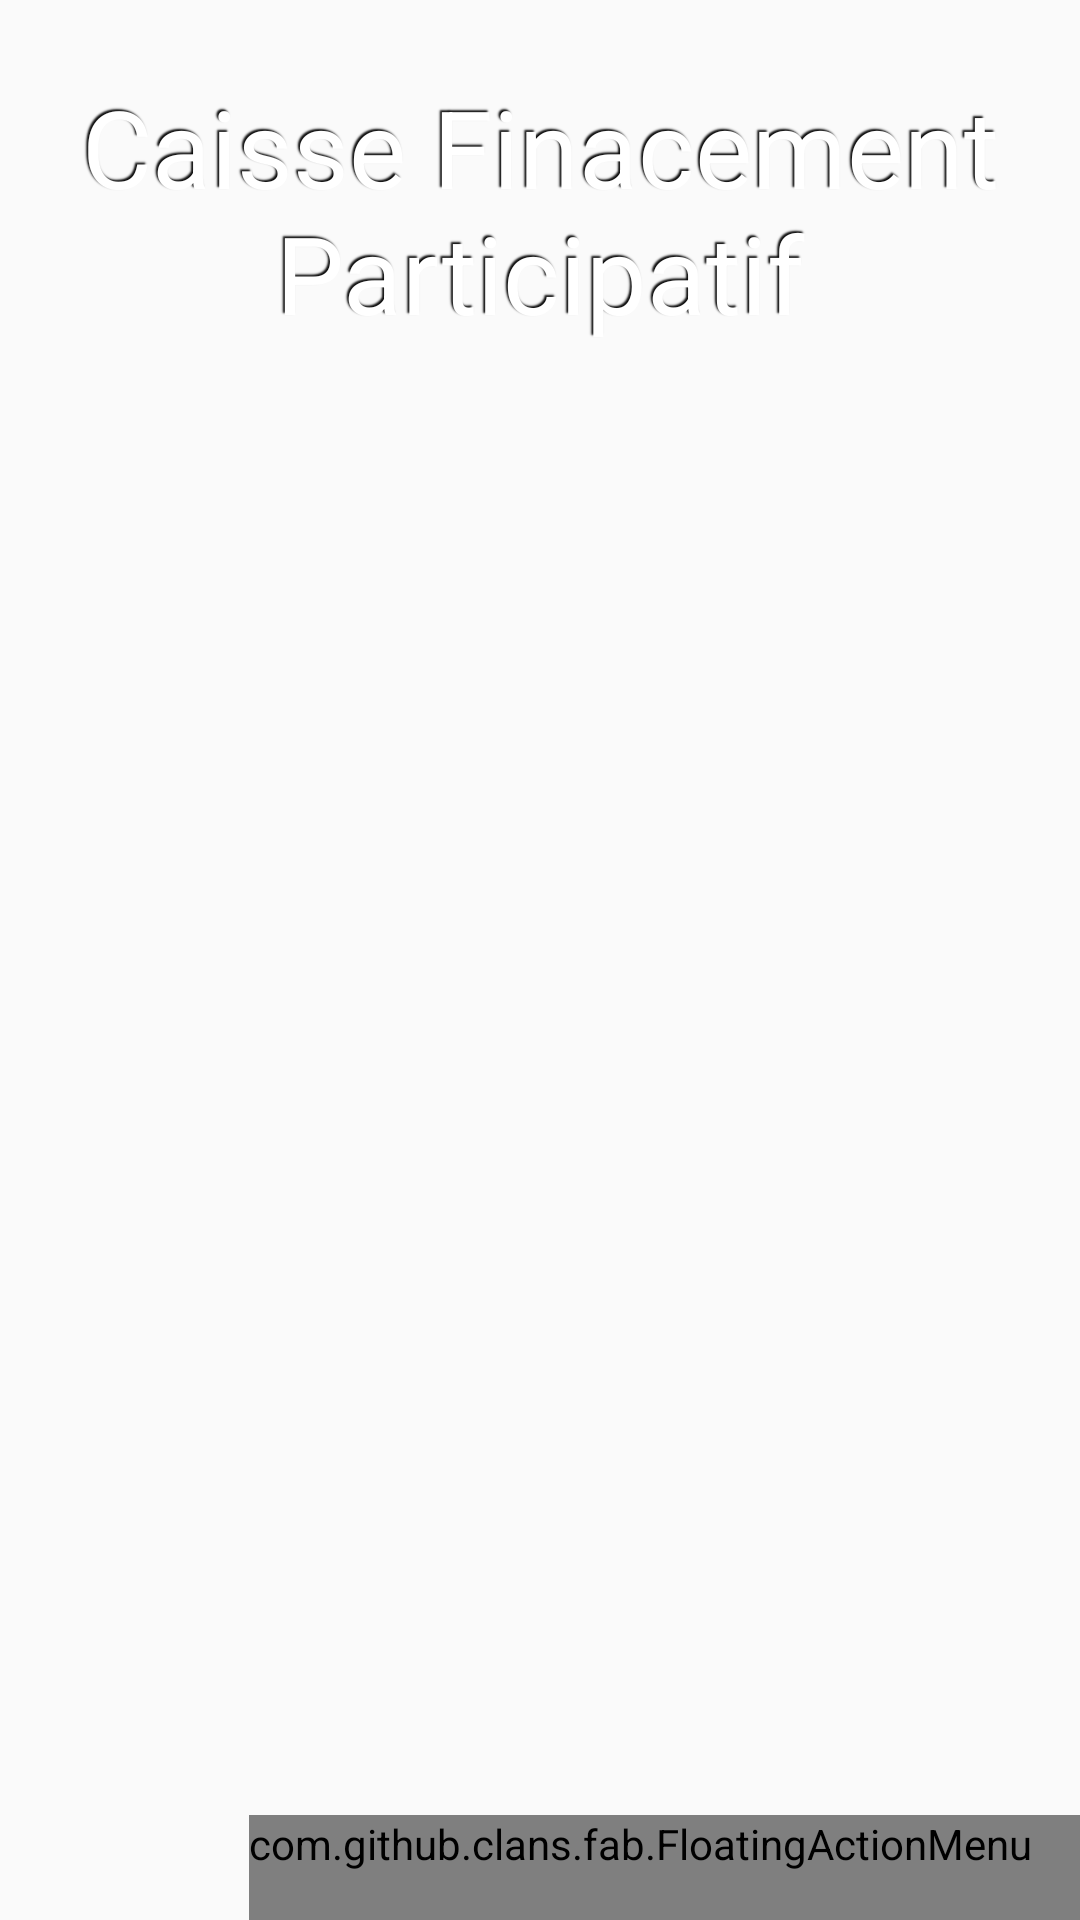

Reconstruct the res/layout file that produces this screen, plus the resources it refers to.
<!-- AndroidManifest.xml: application theme AppTheme -->
<!-- res/layout/activity_caiss__finacement_participatif_.xml -->
<?xml version="1.0" encoding="utf-8"?>
<androidx.coordinatorlayout.widget.CoordinatorLayout xmlns:android="http://schemas.android.com/apk/res/android"
    xmlns:app="http://schemas.android.com/apk/res-auto"
    xmlns:tools="http://schemas.android.com/tools"
    xmlns:fab="http://schemas.android.com/apk/res-auto"
    android:layout_width="match_parent"
    android:layout_height="match_parent"
    tools:context=".Caiss_Finacement_participatif_Activity">

    <LinearLayout
        android:layout_width="match_parent"
        android:layout_height="match_parent"
        android:orientation="vertical">

        <RelativeLayout
            android:id="@+id/relativeCe"
            android:layout_width="match_parent"
            android:layout_height="wrap_content">

            <ImageView
                android:id="@+id/imageViewCs"
                android:layout_width="wrap_content"
                android:layout_height="wrap_content"
                android:adjustViewBounds="true"
                android:scaleType="centerInside"
                app:srcCompat="@drawable/crowdfunding_e_likilimba" />

            <TextView
                android:id="@+id/textView"
                android:layout_width="match_parent"
                android:layout_height="140dp"
                android:layout_alignLeft="@+id/imageViewCf"
                android:layout_alignTop="@+id/imageViewCf"
                android:layout_alignRight="@+id/imageViewCf"
                android:layout_alignBottom="@+id/imageViewCf"
                android:gravity="center"
                android:text="Caisse Finacement Participatif"
                android:textColor="@color/CTA_text"
                android:textColorHighlight="@color/design_default_color_error"
                android:textColorHint="@color/color_button_default"
                android:textSize="36sp"
                android:shadowColor="#090909"
                android:shadowDx="-2"
                android:shadowDy="-2"
                android:shadowRadius="1"
                tools:ignore="UnknownId" />

        </RelativeLayout>

        <include
            layout="@layout/content_caiss__finacement_participatif_"
            android:layout_width="wrap_content"
            android:layout_height="wrap_content" />

    </LinearLayout>

    <com.github.clans.fab.FloatingActionMenu
        android:id="@+id/fab_menu_cf"
        android:layout_width="wrap_content"
        android:layout_height="wrap_content"
        android:layout_alignParentRight="true"
        android:layout_alignParentBottom="true"
        android:layout_gravity="bottom|end"
        android:paddingRight="@dimen/activity_horizontal_margin"
        android:paddingBottom="@dimen/activity_horizontal_margin"

        fab:menu_fab_label="Menu"
        fab:fab_colorNormal="#DA4336"
        fab:fab_colorPressed="#E75043"
        fab:fab_colorRipple="#99FFFFFF"
        fab:fab_showShadow="true"
        fab:menu_labels_colorNormal="#333333"
        fab:menu_labels_colorPressed="#444444"
        fab:menu_labels_colorRipple="#66FFFFFF"
        fab:menu_labels_showShadow="true"
        fab:menu_labels_maxLines="-1"
        fab:menu_labels_position="left"
        fab:menu_openDirection="up"
        fab:fab_shadowColor="#66000000"
        fab:menu_labels_ellipsize="end"
        fab:menu_labels_singleLine="true">

        <com.github.clans.fab.FloatingActionButton
            android:id="@+id/fabCf1"
            android:layout_width="wrap_content"
            android:layout_height="wrap_content"
            android:src="@drawable/ic_help_black_24dp"
            fab:fab_label="Aide"
            fab:fab_size="mini"
            tools:ignore="VectorDrawableCompat" />

        <com.github.clans.fab.FloatingActionButton
            android:id="@+id/fabCf2"
            android:layout_width="wrap_content"
            android:layout_height="wrap_content"
            android:layout_gravity="bottom|end"
            android:layout_margin="@dimen/fab_margin"
            android:src="@drawable/ic_present_to_all_black_24dp"
            fab:fab_label="Mettre un projet en ligne"
            fab:fab_size="mini"
            tools:ignore="VectorDrawableCompat" />
    </com.github.clans.fab.FloatingActionMenu>


</androidx.coordinatorlayout.widget.CoordinatorLayout>
<!-- res/layout/content_caiss__finacement_participatif_.xml (included above) -->
<?xml version="1.0" encoding="utf-8"?>
<androidx.constraintlayout.widget.ConstraintLayout xmlns:android="http://schemas.android.com/apk/res/android"
    xmlns:app="http://schemas.android.com/apk/res-auto"
    xmlns:tools="http://schemas.android.com/tools"
    android:layout_width="match_parent"
    android:layout_height="match_parent"
    app:layout_behavior="@string/appbar_scrolling_view_behavior"
    tools:context=".Caiss_Finacement_participatif_Activity"
    tools:showIn="@layout/activity_caiss__finacement_participatif_">

</androidx.constraintlayout.widget.ConstraintLayout>
<!-- resources referenced by this layout -->
<resources>
  <color name="CTA_text">#FFFFFF</color>
  <dimen name="activity_horizontal_margin">16dp</dimen>
  <dimen name="fab_margin">16dp</dimen>
  <!-- drawable crowdfunding_e_likilimba: jpg bitmap (drawable, 27035 bytes) -->
  <!-- drawable ic_help_black_24dp (drawable) -->
  <vector android:height="24dp" android:tint="#F1D557"
      android:viewportHeight="24.0" android:viewportWidth="24.0"
      android:width="24dp" xmlns:android="http://schemas.android.com/apk/res/android">
      <path android:fillColor="#FF000000" android:pathData="M11,18h2v-2h-2v2zM12,2C6.48,2 2,6.48 2,12s4.48,10 10,10 10,-4.48 10,-10S17.52,2 12,2zM12,20c-4.41,0 -8,-3.59 -8,-8s3.59,-8 8,-8 8,3.59 8,8 -3.59,8 -8,8zM12,6c-2.21,0 -4,1.79 -4,4h2c0,-1.1 0.9,-2 2,-2s2,0.9 2,2c0,2 -3,1.75 -3,5h2c0,-2.25 3,-2.5 3,-5 0,-2.21 -1.79,-4 -4,-4z"/>
  </vector>
  <!-- drawable ic_present_to_all_black_24dp (drawable) -->
  <vector android:height="24dp" android:tint="#F1D557"
      android:viewportHeight="24.0" android:viewportWidth="24.0"
      android:width="24dp" xmlns:android="http://schemas.android.com/apk/res/android">
      <path android:fillColor="#FF000000" android:pathData="M21,3L3,3c-1.11,0 -2,0.89 -2,2v14c0,1.11 0.89,2 2,2h18c1.11,0 2,-0.89 2,-2L23,5c0,-1.11 -0.89,-2 -2,-2zM21,19.02L3,19.02L3,4.98h18v14.04zM10,12L8,12l4,-4 4,4h-2v4h-4v-4z"/>
  </vector>
  <style name="AppTheme" parent="Theme.AppCompat.Light.DarkActionBar">
          
          <item name="colorPrimary">@color/colorPrimary</item>
          <item name="colorPrimaryDark">@color/colorPrimaryDark</item>
          <item name="colorAccent">@color/colorAccent</item>
      </style>
  <color name="colorPrimary">#ffffff</color>
  <color name="colorPrimaryDark">#ffffff</color>
  <color name="colorAccent">#ffffff</color>
</resources>
